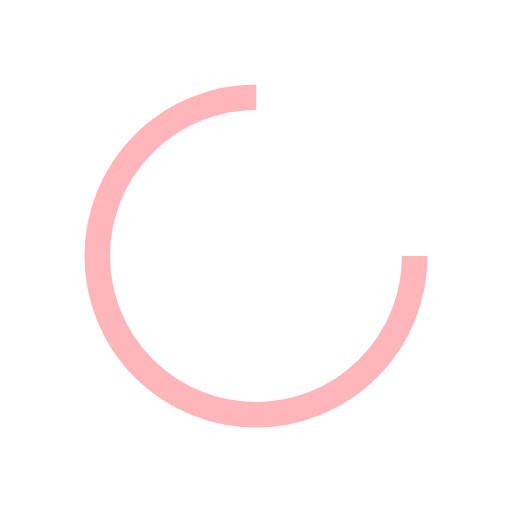
t = 0.00 s
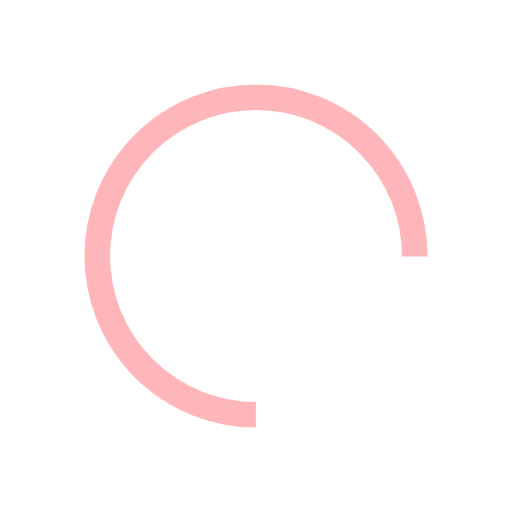
t = 0.41 s
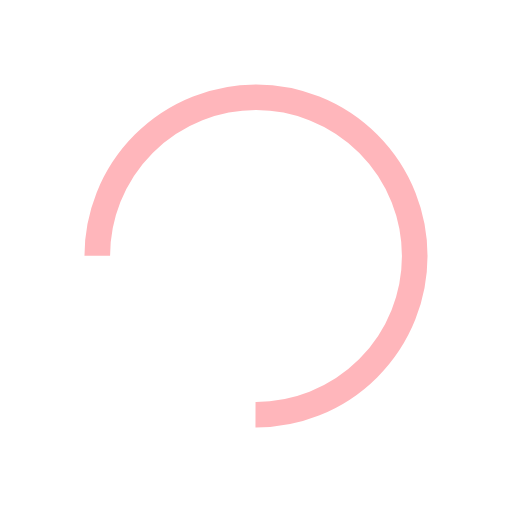
t = 0.82 s
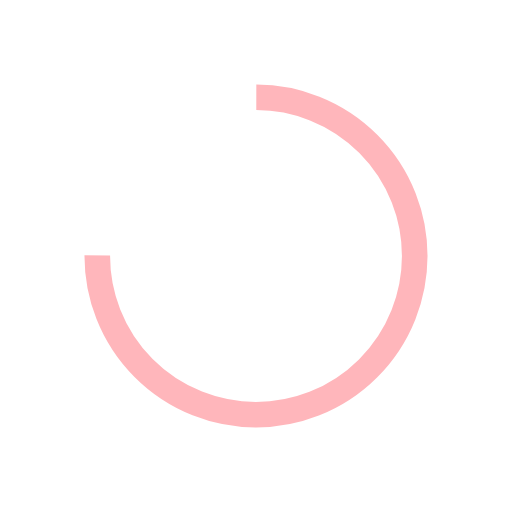
t = 1.23 s

The animated SVG that drew these frames (rendered in a browser with its animation timeline set to each time). Animation: 1 SMIL element (animateTransform=1); one cycle of 1.64 s, repeats indefinitely.

<?xml version="1.0" encoding="utf-8"?>
<svg xmlns="http://www.w3.org/2000/svg" xmlns:xlink="http://www.w3.org/1999/xlink" style="margin: auto; background: none; display: block; shape-rendering: auto;" width="244px" height="244px" viewBox="0 0 100 100" preserveAspectRatio="xMidYMid">
<circle cx="50" cy="50" fill="none" stroke="#ffb6bb" stroke-width="5" r="31" stroke-dasharray="146.08405839192537 50.69468613064179" transform="rotate(257.191 50 50)">
  <animateTransform attributeName="transform" type="rotate" repeatCount="indefinite" dur="1.6393442622950818s" values="0 50 50;360 50 50" keyTimes="0;1"></animateTransform>
</circle>
<!-- [ldio] generated by https://loading.io/ --></svg>